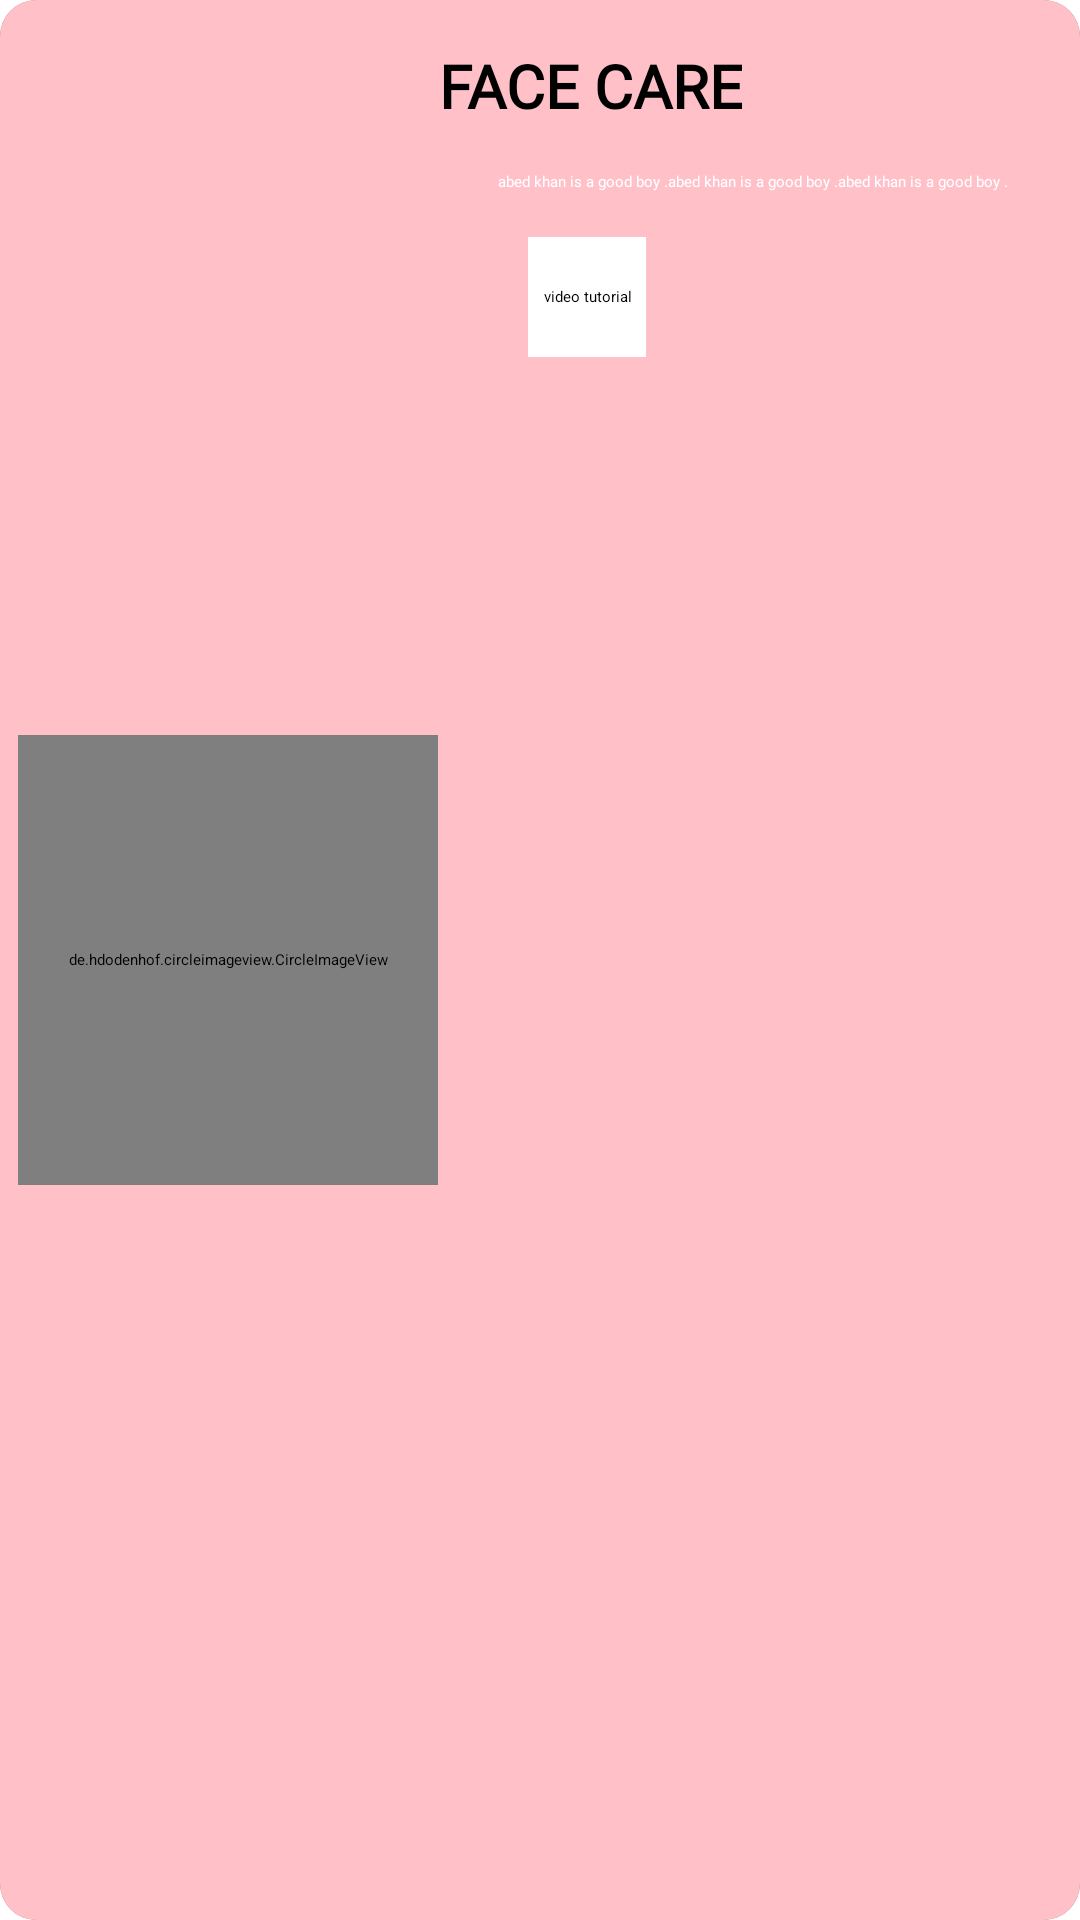

Android layout source for this screen:
<!-- AndroidManifest.xml: application theme Theme.MakeUp -->
<!-- res/layout/facerecyclerview.xml -->
<?xml version="1.0" encoding="utf-8"?>
<androidx.cardview.widget.CardView
    android:id="@+id/face"
    android:layout_width="match_parent"
    android:layout_height="180dp"
    android:layout_margin="8dp"
    android:clickable="true"
    android:foreground="?android:attr/selectableItemBackground"
    xmlns:android="http://schemas.android.com/apk/res/android"
    app:cardCornerRadius="12sp"
    xmlns:app="http://schemas.android.com/apk/res-auto"
    app:cardElevation="2dp">

    <androidx.constraintlayout.widget.ConstraintLayout
        android:background="@color/pink"
        android:layout_width="match_parent"
        android:layout_height="match_parent"
        android:orientation="horizontal">

        <de.hdodenhof.circleimageview.CircleImageView
            app:layout_constraintStart_toStartOf="parent"
            app:layout_constraintTop_toTopOf="parent"
            app:layout_constraintBottom_toBottomOf="parent"
            android:id="@+id/bannerimage"
            android:layout_width="140dp"
            android:layout_height="150dp"
            android:layout_marginStart="6dp"
            android:layout_gravity="start"
            android:src="@drawable/face" />

        <androidx.constraintlayout.widget.ConstraintLayout
            app:layout_constraintTop_toTopOf="parent"
            app:layout_constraintStart_toEndOf="@id/bannerimage"
            android:layout_width="wrap_content"
            android:layout_height="match_parent"
            >


            <TextView
                app:layout_constraintTop_toTopOf="parent"
                app:layout_constraintStart_toStartOf="parent"
                android:layout_marginTop="15dp"
                android:id="@+id/bannertitle"
                android:layout_width="wrap_content"
                android:layout_height="wrap_content"
                android:layout_marginBottom="35dp"
                android:gravity="center"
                android:text="FACE CARE"
                android:textColor="@color/black"
                android:textSize="20dp"
                android:fontFamily="@font/abril_fatface"
                android:textStyle="bold" />

            <TextView
                android:id="@+id/shortdis"
                app:layout_constraintTop_toBottomOf="@id/bannertitle"
                app:layout_constraintStart_toStartOf="parent"
                android:layout_width="200dp"
                android:layout_height="wrap_content"
                android:layout_marginTop="10dp"
                android:maxLines="4"
                android:layout_marginStart="15dp"
                android:paddingEnd="20dp"
                android:textColor="@color/white"
                android:fontFamily="@font/averia_serif_libre_light"
                android:padding="5dp"
                android:text="abed khan is a good boy .abed khan is a good boy .abed khan is a good boy ."

                />




                <androidx.appcompat.widget.AppCompatButton
                    app:layout_constraintTop_toBottomOf="@id/shortdis"
                    app:layout_constraintStart_toStartOf="parent"
                    android:drawablePadding="5dp"
                    android:background="@color/white"
                    android:paddingStart="5dp"
                    android:layout_marginStart="30sp"
                    android:paddingEnd="5dp"
                    android:layout_width="wrap_content"
                    android:textColor="@color/black"
                    android:drawableStart="@drawable/ic_baseline_slow_motion_video_24"
                    android:layout_marginTop="10dp"
                    android:layout_height="40dp"
                    android:layout_gravity="center"
                    android:gravity="center"
                    android:text="video tutorial"
                    android:layout_marginBottom="10dp"

                    />
            </androidx.constraintlayout.widget.ConstraintLayout>

        </androidx.constraintlayout.widget.ConstraintLayout>



</androidx.cardview.widget.CardView>
<!-- resources referenced by this layout -->
<resources>
  <color name="black">#FF000000</color>
  <color name="pink">#ffc0c8</color>
  <color name="white">#FFFFFFFF</color>
  
      //custom
  <!-- drawable face: jpg bitmap (drawable-v24, 9212 bytes) -->
  <style name="Theme.MakeUp" parent="Theme.MaterialComponents.DayNight.NoActionBar">
          
          <item name="colorPrimary">@color/purple_200</item>
          <item name="colorPrimaryVariant">@color/purple_700</item>
          <item name="colorOnPrimary">@color/black</item>
          
          <item name="colorSecondary">@color/teal_200</item>
          <item name="colorSecondaryVariant">@color/teal_200</item>
          <item name="colorOnSecondary">@color/black</item>
          
          <item name="android:statusBarColor" tools:targetApi="l">?attr/colorPrimaryVariant</item>
          
      </style>
  <color name="purple_200">#FFBB86FC</color>
  <color name="purple_700">#FF3700B3</color>
  <color name="teal_200">#FF03DAC5</color>
</resources>
